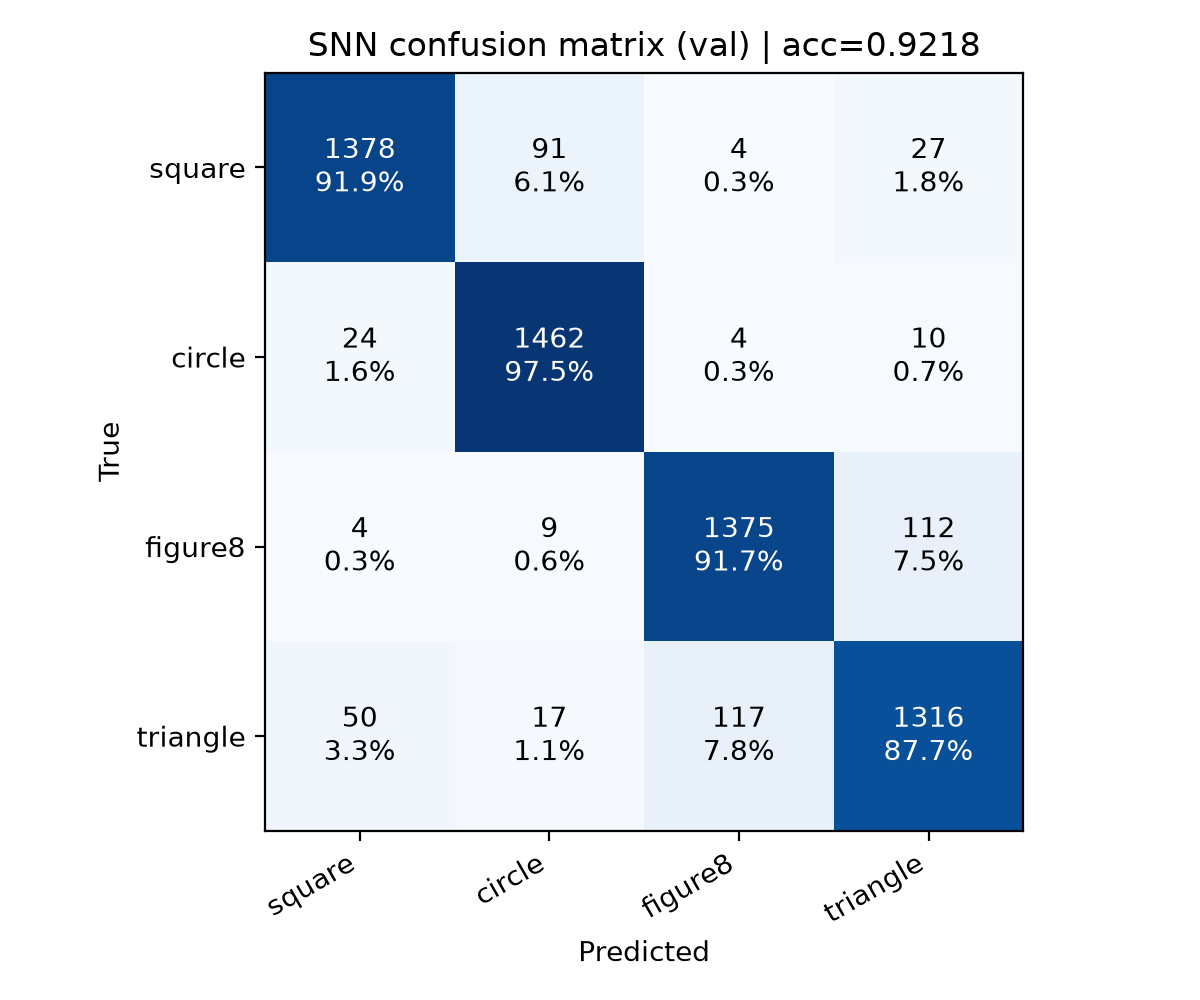

The file beside this chart, header and first rows:
square, circle, figure8, triangle
1378, 91, 4, 27
24, 1462, 4, 10
4, 9, 1375, 112
50, 17, 117, 1316
